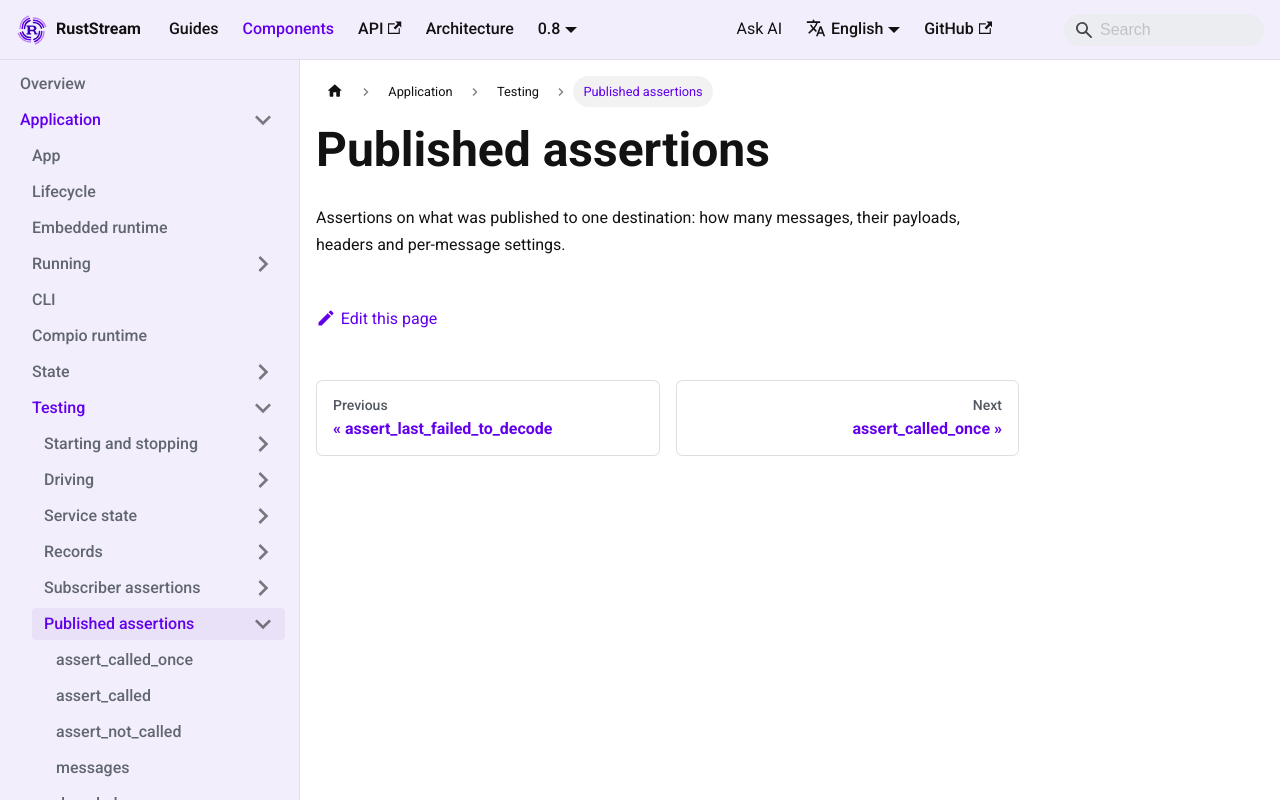

repository: powersemmi/ruststream · page: 0.8/components/application/testing/published-assertions/index.html · generator: mkdocs

---
description: "Assertions on what was published to one destination: how many messages, their payloads, headers and per-message settings."
---

# Published assertions

Assertions on what was published to one destination: how many messages, their payloads, headers and per-message settings.
